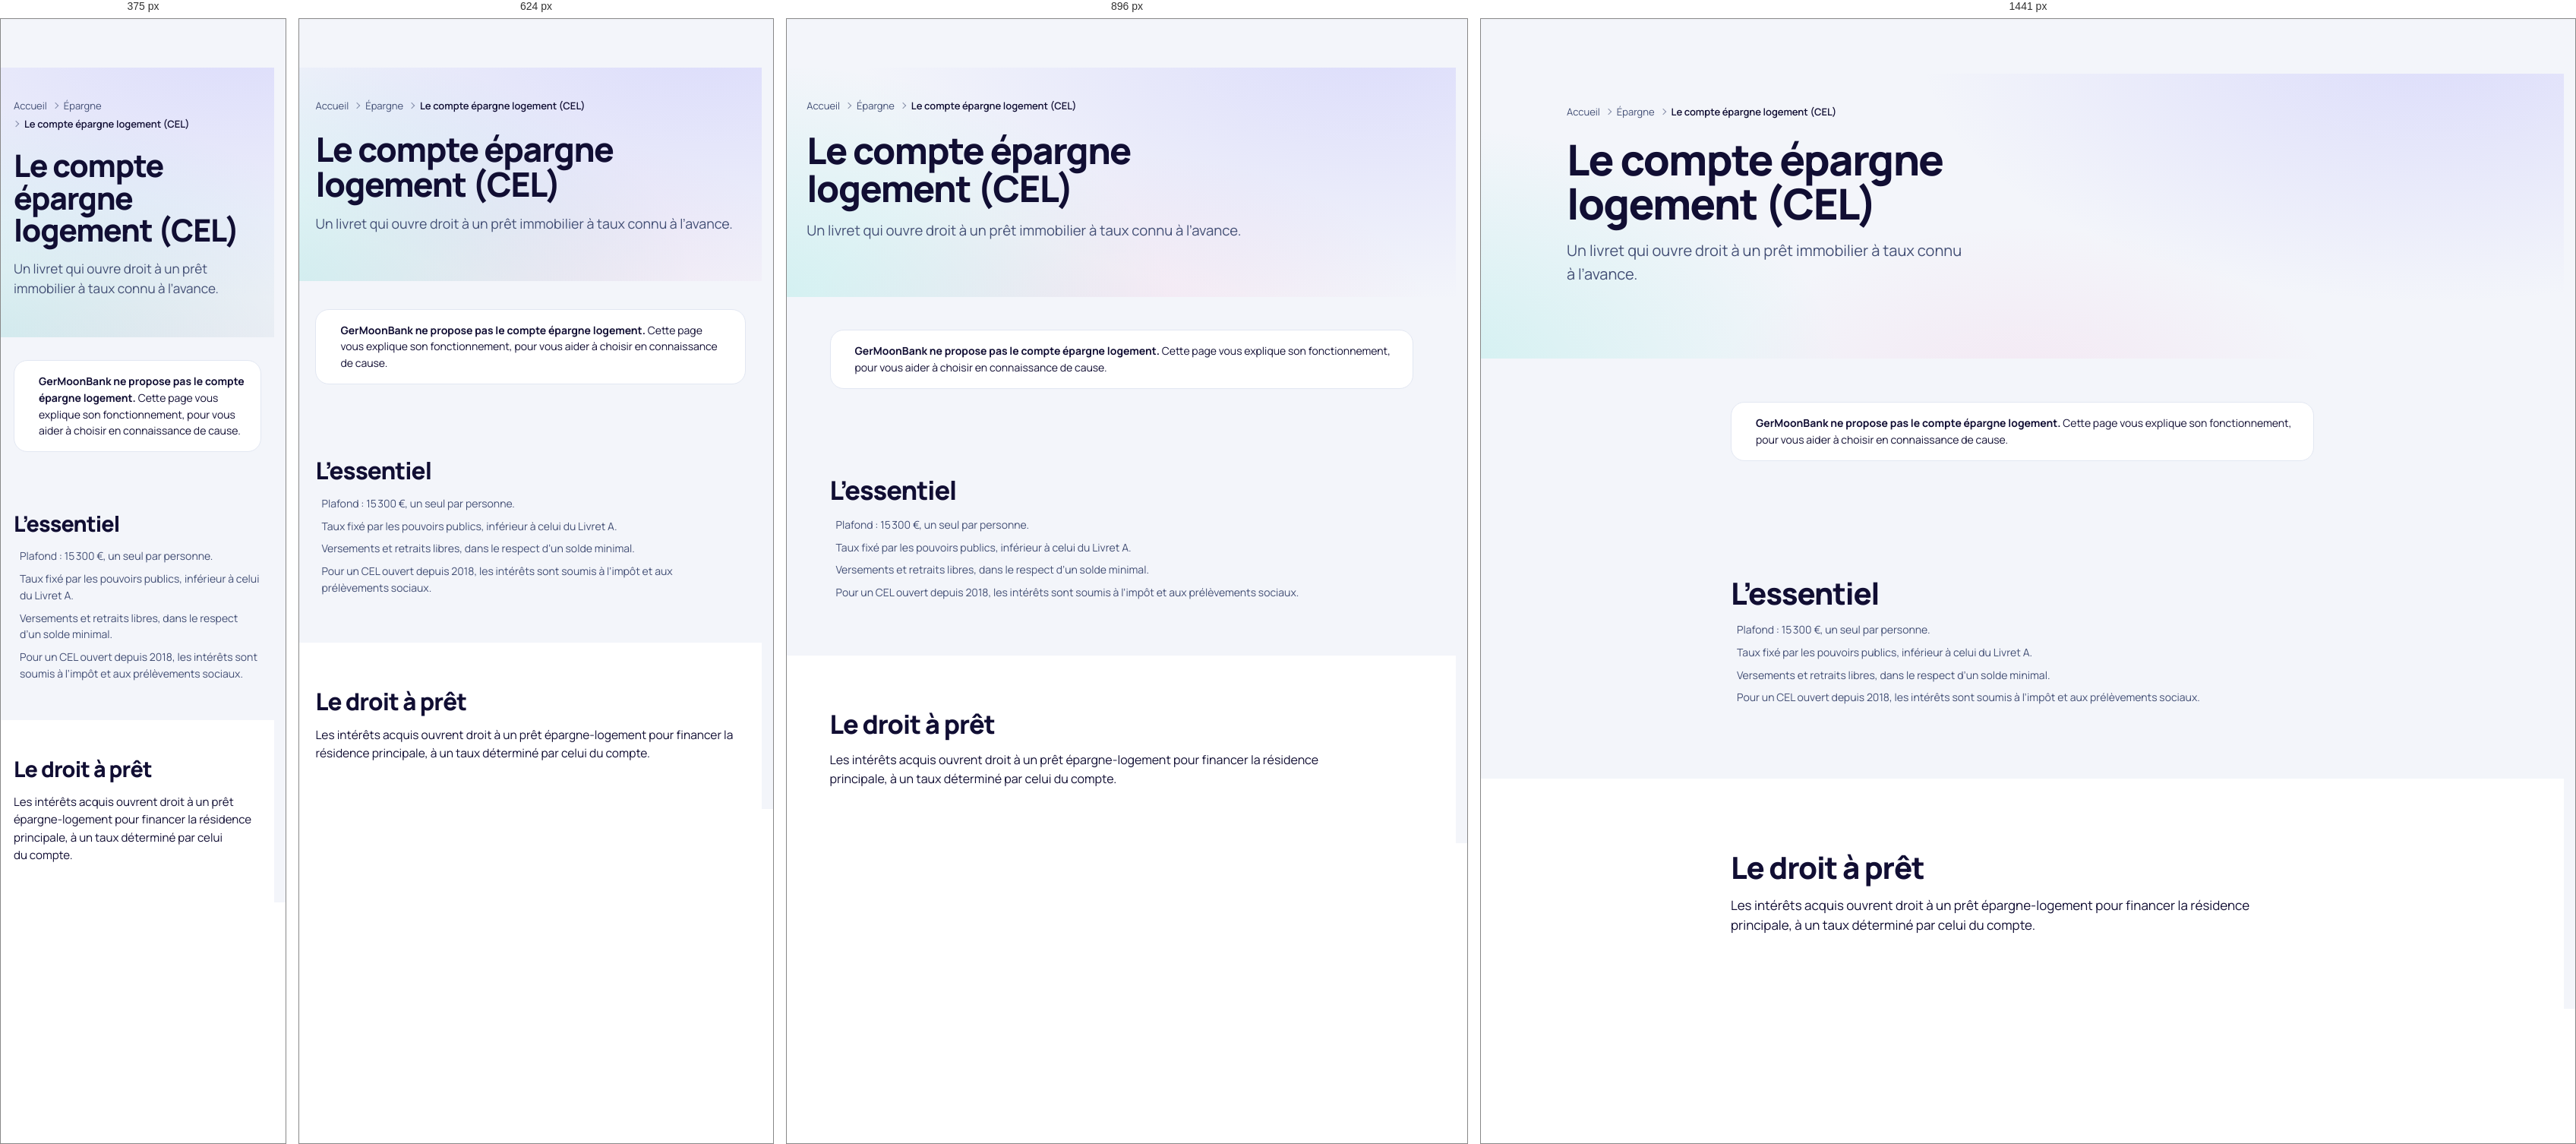
Rendered at 375 px, 624 px, 896 px and 1441 px, left to right.

<!-- file: cel.html -->
<!doctype html>
<html lang="fr" data-theme="clair">
<head>
  <meta charset="utf-8">
  <script>/* Langue choisie (bouton « English »), appliquée avant l’affichage */try{if(localStorage.getItem('gmb-langue')==='en'){document.documentElement.lang='en';document.documentElement.classList.add('gmb-en')}}catch(e){}</script>
  <meta name="viewport" content="width=device-width, initial-scale=1, viewport-fit=cover">
  <title>CEL : compte épargne logement — GerMoonBank</title>
  <meta name="description" content="Le compte épargne logement : plafond, rémunération, fiscalité et droit à prêt.">
  <meta name="theme-color" content="#F3F5FA">
  <link rel="canonical" href="https://germoonbank.github.io/GMB/public/epargne/cel.html">
  <meta property="og:type" content="website">
  <meta property="og:site_name" content="GerMoonBank">
  <meta property="og:locale" content="fr_FR">
  <meta property="og:title" content="CEL : compte épargne logement — GerMoonBank">
  <meta property="og:description" content="Le compte épargne logement : plafond, rémunération, fiscalité et droit à prêt.">
  <meta property="og:url" content="https://germoonbank.github.io/GMB/public/epargne/cel.html">
  <meta property="og:image" content="https://germoonbank.github.io/GMB/assets/logo/gmb-partage.png">
  <meta name="twitter:card" content="summary_large_image">

  <link rel="icon" href="../../assets/logo/favicon.ico" sizes="48x48">
  <link rel="icon" href="../../assets/logo/gmb-icone.svg" type="image/svg+xml">
  <link rel="apple-touch-icon" href="../../assets/logo/apple-touch-icon.png">
  <link rel="manifest" href="../../manifest.json">
  <link rel="preload" href="../../assets/fonts/manrope-800.woff2" as="font" type="font/woff2" crossorigin>
  <link rel="preload" href="../../assets/fonts/manrope-400.woff2" as="font" type="font/woff2" crossorigin>
  <link rel="stylesheet" href="../../css/variables.css">
  <link rel="stylesheet" href="../../css/base.css">
  <link rel="stylesheet" href="../../css/layout.css">
  <link rel="stylesheet" href="../../css/components.css">
  <link rel="stylesheet" href="../../css/utilities.css">
  <link rel="stylesheet" href="../../css/pages/product.css">
  <link rel="stylesheet" href="../../css/pages/legal.css">
  <script type="module" src="../../js/components.js"></script>
  <script type="module" src="../../js/animations.js"></script>
</head>
<body>
  <a class="gmb-lien-evitement" href="#contenu">Aller au contenu</a>
  <gm-header segment="particuliers" page="cel"></gm-header>
  <main id="contenu" class="gmb-principal" tabindex="-1">
    <section class="gmb-page-heros" aria-labelledby="titre-page">
      <div class="gmb-conteneur gmb-page-heros__texte">
        <nav class="gmb-fil-ariane" aria-label="Fil d’Ariane"><ol><li><a href="../../">Accueil</a></li><li><a href="index.html">Épargne</a></li><li><span aria-current="page">Le compte épargne logement (CEL)</span></li></ol></nav>
        <h1 class="gmb-page-heros__titre" id="titre-page">Le compte épargne logement (CEL)</h1>
        <p class="gmb-page-heros__intro">Un livret qui ouvre droit à un prêt immobilier à taux connu à l’avance.</p>
      </div>
    </section>
    <section class="gmb-section gmb-section--serree" aria-label="Ce que propose GerMoonBank">
      <div class="gmb-conteneur gmb-conteneur--etroit">
        <div class="gmb-encadre gmb-encadre--neutre" role="note"><span data-icone="info"></span><p><strong>GerMoonBank ne propose pas le compte épargne logement.</strong> Cette page vous explique son fonctionnement, pour vous aider à choisir en connaissance de cause.</p></div>
      </div>
    </section>
    <section class="gmb-section" aria-labelledby="s20">
      <div class="gmb-conteneur gmb-conteneur--etroit gmb-pile gmb-pile--moyenne">
        <h2 class="gmb-section__titre gmb-section__titre--moyen" id="s20">L’essentiel</h2>
        <ul class="gmb-coches gmb-coches--colonne"><li><span data-icone="check"></span><span>Plafond : 15 300 €, un seul par personne.</span></li><li><span data-icone="check"></span><span>Taux fixé par les pouvoirs publics, inférieur à celui du Livret A.</span></li><li><span data-icone="check"></span><span>Versements et retraits libres, dans le respect d’un solde minimal.</span></li><li><span data-icone="check"></span><span>Pour un CEL ouvert depuis 2018, les intérêts sont soumis à l’impôt et aux prélèvements sociaux.</span></li></ul>
      </div>
    </section>
    <section class="gmb-section gmb-section--alt" aria-labelledby="s21">
      <div class="gmb-conteneur gmb-conteneur--etroit gmb-pile gmb-pile--moyenne">
        <h2 class="gmb-section__titre gmb-section__titre--moyen" id="s21">Le droit à prêt</h2>
        <div class="gmb-prose"><p>Les intérêts acquis ouvrent droit à un prêt épargne-logement pour financer la résidence principale, à un taux déterminé par celui du compte.</p></div>
      </div>
    </section>
  </main>
  <gm-footer></gm-footer>
</body>
</html>


/* @media block from variables.css */
@media (min-width: 768px) {
    :root {
      --gmb-grid-columns: 8;
    }
  }

/* @media block from variables.css */
@media (min-width: 1024px) {
    :root {
      --gmb-grid-columns: 12;
      --gmb-header-h:     72px;
      --gmb-logo-h:       36px;
    }
  }

/* @media block from variables.css */
@media (min-width: 1920px) {
    :root {
      --gmb-root-size: 106.25%;
      --gmb-header-h:  80px;
    }
  }

/* @media block from variables.css */
@media (min-width: 2560px) {
    :root {
      --gmb-root-size: 112.5%;
    }
  }

/* @media block from layout.css */
@media (min-width: 480px) {
    .gmb-grille--4 { grid-template-columns: repeat(2, minmax(0, 1fr)); }
  }

/* @media block from layout.css */
@media (min-width: 768px) {
    .gmb-grille--2,
    .gmb-grille--3,
    .gmb-grille--5 { grid-template-columns: repeat(2, minmax(0, 1fr)); }
  }

/* @media block from layout.css */
@media (min-width: 1024px) {
    .gmb-grille--3,
    .gmb-grille--5 { grid-template-columns: repeat(3, minmax(0, 1fr)); }
  }

/* @media block from layout.css */
@media (min-width: 1280px) {
    .gmb-grille--4 { grid-template-columns: repeat(4, minmax(0, 1fr)); }
    .gmb-grille--5 { grid-template-columns: repeat(5, minmax(0, 1fr)); }
  }

/* @media block from layout.css */
@media (min-width: 1024px) {
    .gmb-defilement--grille-bureau {
      grid-auto-flow: row;
      grid-template-columns: repeat(var(--gmb-colonnes-bureau, 3), minmax(0, 1fr));
      overflow: visible;
      margin-inline: 0;
      padding-inline: 0;
    }
  }

/* @media block from layout.css */
@media (min-width: 1280px) {
    .gmb-defilement--grille-bureau-5 { --gmb-colonnes-bureau: 5; }
  }

/* @media block from layout.css */
@media (min-width: 1280px) {
    .gmb-disposition--laterale { grid-template-columns: minmax(0, 1fr) minmax(20rem, 26rem); }
    .gmb-disposition--equilibree { grid-template-columns: repeat(2, minmax(0, 1fr)); }
  }

/* @media block from layout.css */
@media (min-width: 768px) {
    .gmb-banniere-app { display: none; }
  }

/* @media block from layout.css */
@media (min-width: 1024px) {
    .gmb-entete__nav { display: block; flex: 1 1 auto; }
    .gmb-entete__actions { display: flex; }
    .gmb-entete__mobile { display: none; }
  }

/* @media block from layout.css */
@media (min-width: 1280px) {
    .gmb-entete__suivre-texte { display: inline; }
  }

/* @media block from layout.css */
@media (max-width: 1023.98px) {
    .gmb-mega { display: none; }
  }

/* @media block from layout.css */
@media (min-width: 1024px) {
    .gmb-menu-mobile { display: none; }
  }

/* @media block from layout.css */
@media (min-width: 768px) {
    .gmb-barre-action { display: none; }
  }

/* @media block from layout.css */
@media (min-width: 1024px) {
    .gmb-pied__colonnes { grid-template-columns: repeat(4, minmax(0, 1fr)); }
  }

/* @media block from layout.css */
@media (min-width: 1024px) {
    .gmb-ecran-partage { grid-template-columns: minmax(0, 0.9fr) minmax(0, 1.1fr); }
    .gmb-ecran-partage__visuel { display: flex; }
  }

/* @media block from layout.css */
@media (min-width: 1024px) {
    .gmb-app {
      grid-template-columns: var(--gmb-sidebar-w) minmax(0, 1fr);
    }

    .gmb-app__barre-laterale {
      display: flex;
      flex-direction: column;
      gap: 2px;
      grid-row: 1 / -1;
      position: sticky;
      inset-block-start: 0;
      height: 100dvh;
      overflow-y: auto;
      padding: var(--gmb-space-6) var(--gmb-space-4);
      background-color: var(--gmb-bg-alt);
      border-inline-end: var(--gmb-border-width) solid var(--gmb-border);
    }

    .gmb-app__onglets { display: none; }

    .gmb-app__contenu {
      padding-block: var(--gmb-space-7) var(--gmb-space-10);
    }
  }

/* @media block from components.css */
@media (max-width: 479.98px) {
    .gmb-dialogue {
      width: 100%;
      max-height: 92dvh;
      margin: auto 0 0;
      border-radius: var(--gmb-radius-2xl) var(--gmb-radius-2xl) 0 0;
    }

    .gmb-dialogue[open] {
      animation-name: gmb-montee;
    }

    .gmb-dialogue__pied > .gmb-bouton {
      flex: 1 1 100%;
    }
  }

/* @media block from components.css */
@media (max-width: 479.98px) {
    .gmb-cookies {
      inset-inline: var(--gmb-space-2);
      padding: var(--gmb-space-5);
    }

    .gmb-cookies__actions {
      grid-template-columns: minmax(0, 1fr);
    }
  }

/* @media block from components.css */
@media (min-width: 1024px) and (max-width: 1439.98px) {
    .gmb-entete__barre { gap: var(--gmb-space-3); }
    .gmb-entete__lien { padding-inline: var(--gmb-space-2); }
    .gmb-entete__texte-large,
    .gmb-entete__suivre-texte { display: none; }
    .gmb-entete__espace { width: var(--gmb-bouton-h); padding: 0; }
  }

/* @media block from utilities.css */
@media (max-width: 767.98px) {
    .gmb-masque-mobile { display: none !important; }
  }

/* @media block from utilities.css */
@media (min-width: 768px) {
    .gmb-seulement-mobile { display: none !important; }
  }

/* @media block from utilities.css */
@media (max-width: 1023.98px) {
    .gmb-seulement-bureau { display: none !important; }
  }

/* @media block from utilities.css */
@media (min-width: 1024px) {
    .gmb-masque-bureau { display: none !important; }
  }

/* @media block from product.css */
@media (min-width: 1024px) {
    .gmb-page-heros__grille--visuel {
      grid-template-columns: minmax(0, 1.1fr) minmax(0, 0.9fr);
    }
  }

/* @media block from product.css */
@media (min-width: 640px) {
    .gmb-formules-grille { grid-template-columns: repeat(2, minmax(0, 1fr)); }
  }

/* @media block from product.css */
@media (min-width: 1024px) {
    .gmb-formules-grille { grid-template-columns: repeat(3, minmax(0, 1fr)); }
  }

/* @media block from product.css */
@media (min-width: 1280px) {
    .gmb-formules-grille { grid-template-columns: repeat(5, minmax(0, 1fr)); }
  }

/* @media block from product.css */
@media (min-width: 1280px) {
    .gmb-comparatif-aide { display: none; }
  }

/* @media block from product.css */
@media (min-width: 1024px) {
    .gmb-simulateur { grid-template-columns: minmax(0, 1.1fr) minmax(0, 0.9fr); }
  }

/* @media block from product.css */
@media (min-width: 1024px) {
    .gmb-etapes { grid-template-columns: repeat(var(--gmb-etapes-colonnes, 4), minmax(0, 1fr)); }
  }